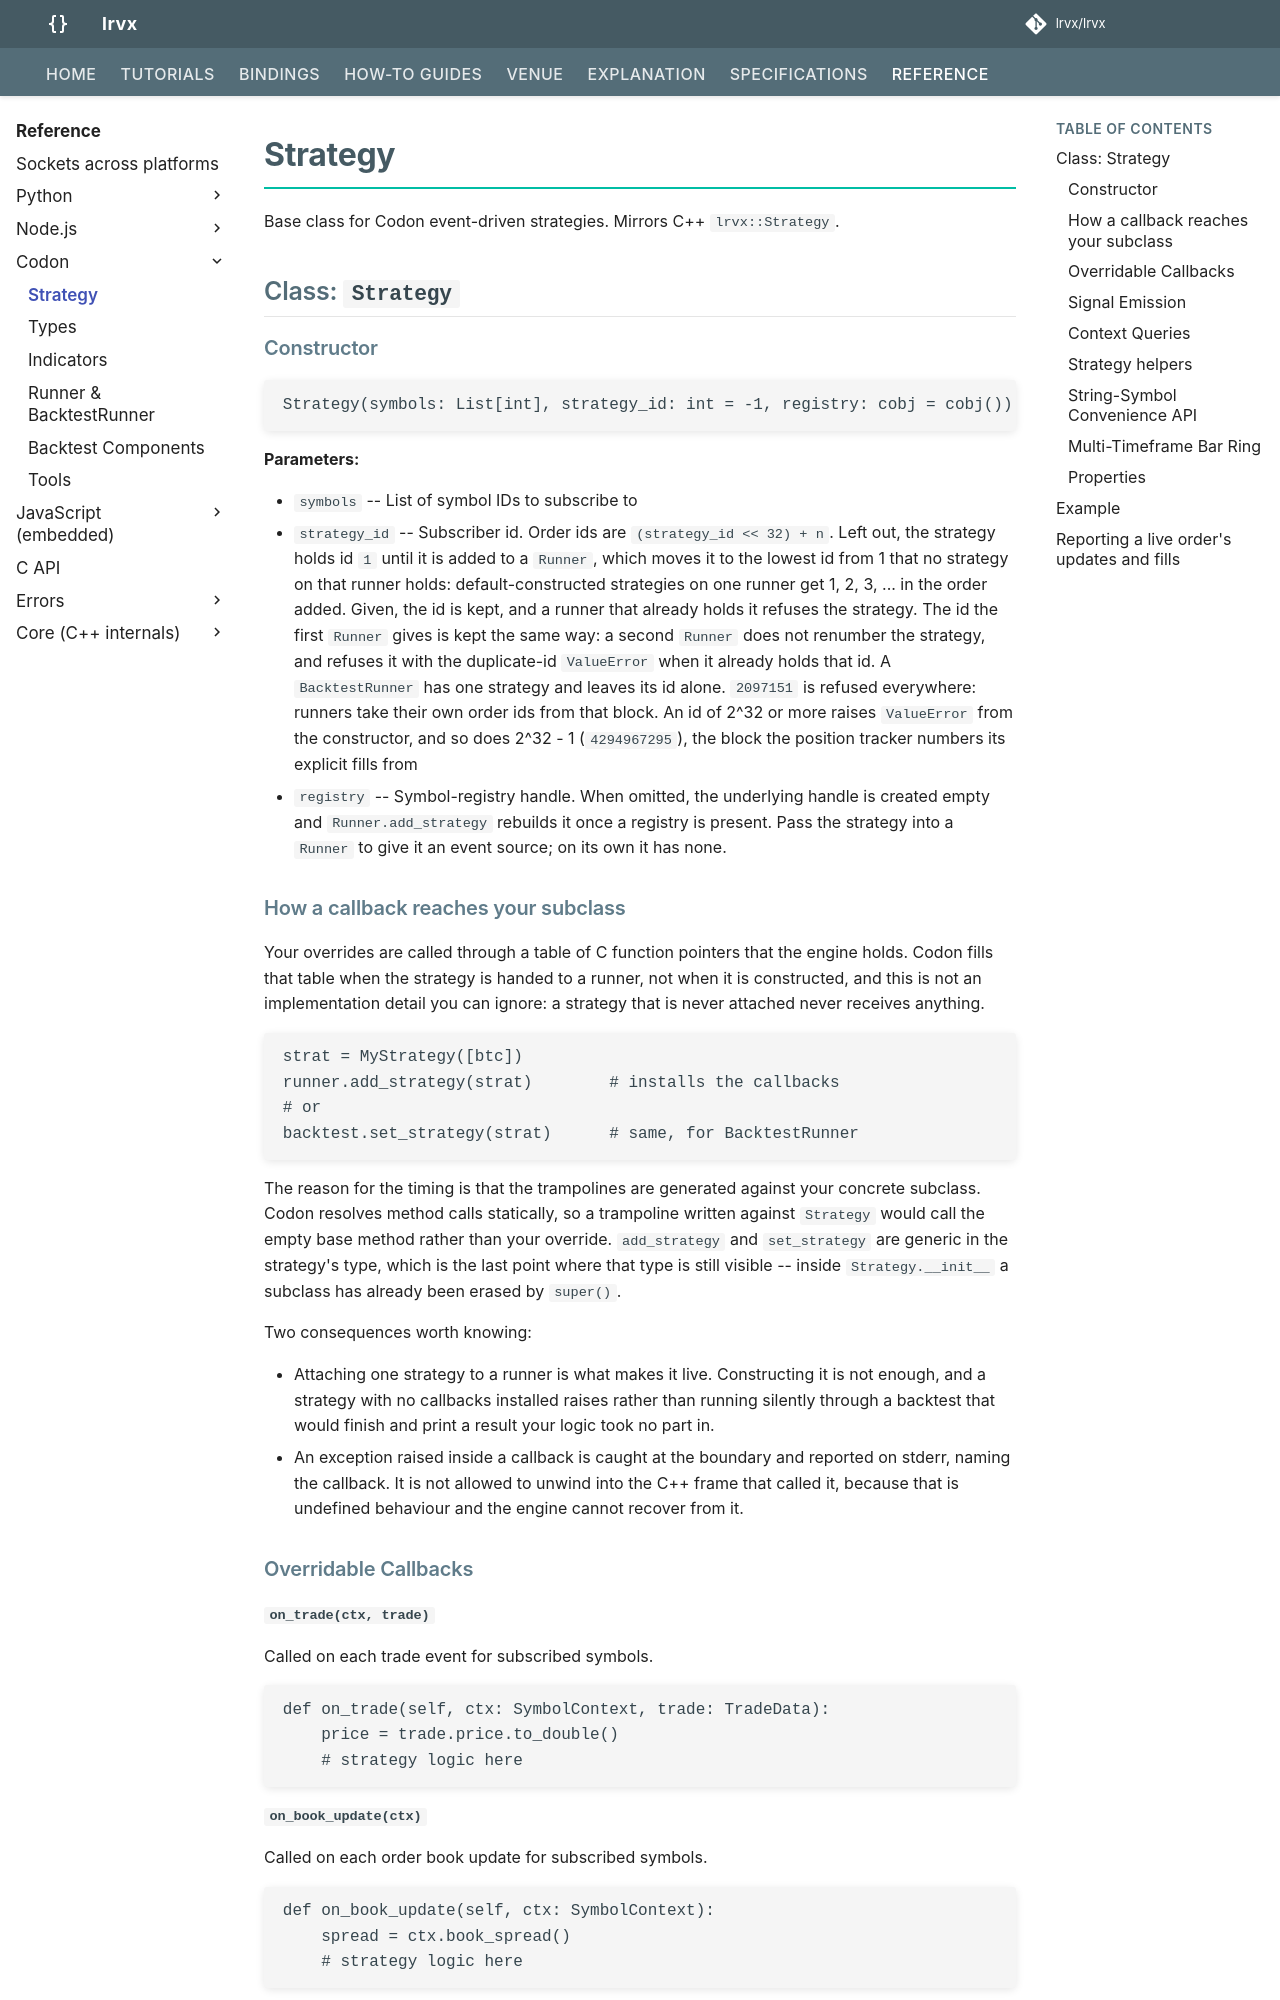

repository: lrvx/lrvx · page: reference/codon/strategy/index.html · generator: mkdocs

# Strategy

Base class for Codon event-driven strategies. Mirrors C++ `lrvx::Strategy`.

## Class: `Strategy`

### Constructor

```codon
Strategy(symbols: List[int], strategy_id: int = -1, registry: cobj = cobj())
```

**Parameters:**

- `symbols` -- List of symbol IDs to subscribe to
- `strategy_id` -- Subscriber id. Order ids are `(strategy_id << 32) + n`. Left out, the
  strategy holds id `1` until it is added to a `Runner`, which moves it to the lowest id from 1
  that no strategy on that runner holds: default-constructed strategies on one runner get 1, 2,
  3, ... in the order added. Given, the id is kept, and a runner that already holds it refuses
  the strategy. The id the first `Runner` gives is kept the same way: a second `Runner` does not
  renumber the strategy, and refuses it with the duplicate-id `ValueError` when it already holds
  that id. A `BacktestRunner` has one strategy and leaves its id alone. `2097151` is
  refused everywhere: runners take their own order ids from that block. An id of 2^32 or more
  raises `ValueError` from the constructor, and so does 2^32 - 1 (`4294967295`), the block the
  position tracker numbers its explicit fills from
- `registry` -- Symbol-registry handle. When omitted, the underlying handle is created empty and
  `Runner.add_strategy` rebuilds it once a registry is present. Pass the strategy into a `Runner` to
  give it an event source; on its own it has none.

### How a callback reaches your subclass

Your overrides are called through a table of C function pointers that the
engine holds. Codon fills that table when the strategy is handed to a runner,
not when it is constructed, and this is not an implementation detail you can
ignore: a strategy that is never attached never receives anything.

```codon
strat = MyStrategy([btc])
runner.add_strategy(strat)        # installs the callbacks
# or
backtest.set_strategy(strat)      # same, for BacktestRunner
```

The reason for the timing is that the trampolines are generated against your
concrete subclass. Codon resolves method calls statically, so a trampoline
written against `Strategy` would call the empty base method rather than your
override. `add_strategy` and `set_strategy` are generic in the strategy's
type, which is the last point where that type is still visible -- inside
`Strategy.__init__` a subclass has already been erased by `super()`.

Two consequences worth knowing:

- Attaching one strategy to a runner is what makes it live. Constructing it is
  not enough, and a strategy with no callbacks installed raises rather than
  running silently through a backtest that would finish and print a result
  your logic took no part in.
- An exception raised inside a callback is caught at the boundary and reported
  on stderr, naming the callback. It is not allowed to unwind into the C++
  frame that called it, because that is undefined behaviour and the engine
  cannot recover from it.

### Overridable Callbacks

#### `on_trade(ctx, trade)`

Called on each trade event for subscribed symbols.

```codon
def on_trade(self, ctx: SymbolContext, trade: TradeData):
    price = trade.price.to_double()
    # strategy logic here
```
